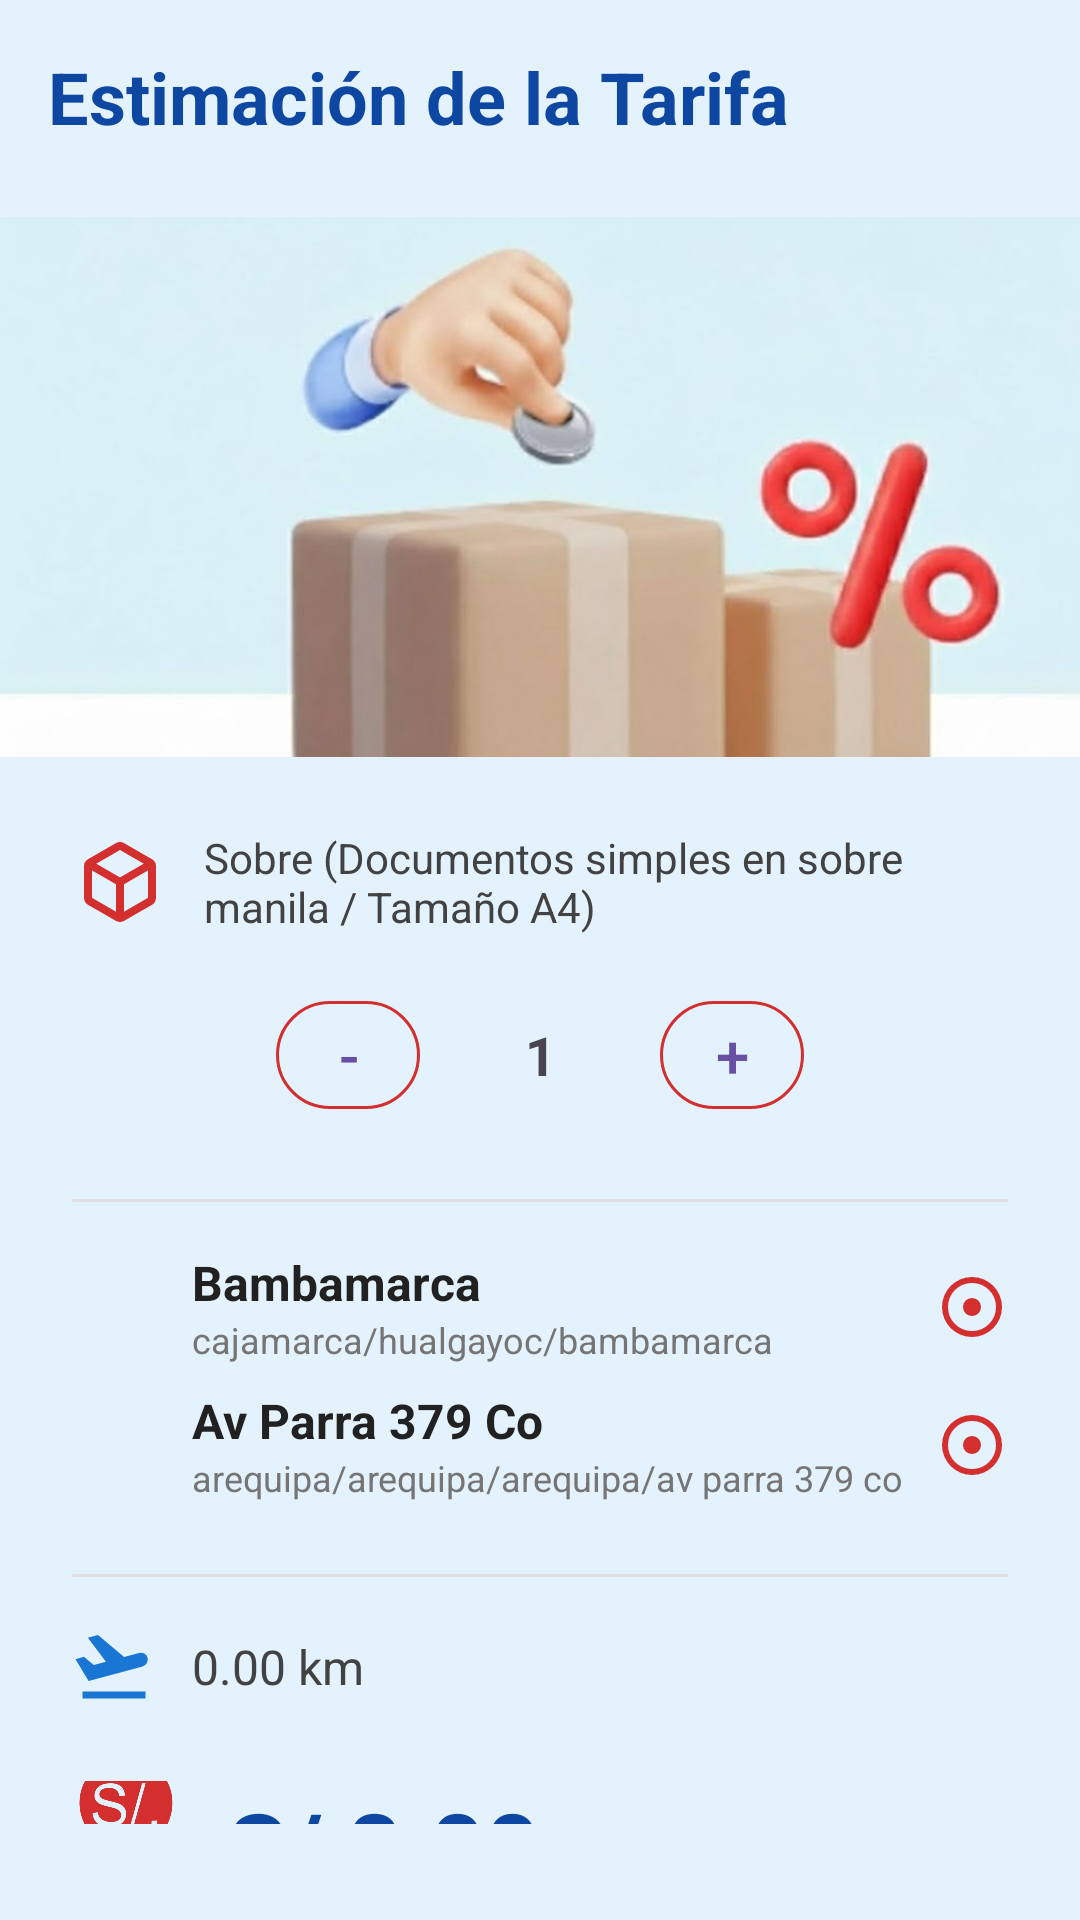

Produce the Android XML layout that renders to this screen, including the resource entries it uses.
<!-- AndroidManifest.xml: application theme Theme.Logistiq -->
<!-- res/layout/fragment_resumen_tarifa.xml -->
<?xml version="1.0" encoding="utf-8"?>
<LinearLayout xmlns:android="http://schemas.android.com/apk/res/android"
    xmlns:app="http://schemas.android.com/apk/res-auto"
    xmlns:tools="http://schemas.android.com/tools"
    android:layout_width="match_parent"
    android:layout_height="match_parent"
    android:orientation="vertical"
    android:background="#E3F2FD">

    
    <TextView
        android:layout_width="wrap_content"
        android:layout_height="wrap_content"
        android:text="Estimación de la Tarifa"
        android:textSize="24sp"
        android:textStyle="bold"
        android:textColor="#0D47A1"
        android:layout_marginStart="16dp"
        android:layout_marginTop="16dp"
        android:layout_marginBottom="24dp" />

    
    <ImageView
        android:layout_width="match_parent"
        android:layout_height="180dp"
        android:src="@drawable/img_11"
        android:scaleType="centerCrop"
        android:contentDescription="Tarifa" />

    
    <LinearLayout
        android:layout_width="match_parent"
        android:layout_height="wrap_content"
        android:orientation="horizontal"
        android:gravity="center_vertical"
        android:layout_marginHorizontal="24dp"
        android:layout_marginTop="24dp"
        android:layout_marginBottom="16dp">

        <ImageView
            android:layout_width="32dp"
            android:layout_height="32dp"
            android:src="@drawable/outline_deployed_code_24"
            android:tint="#D32F2F"
            tools:ignore="UseAppTint" />

        <TextView
            android:id="@+id/tv_tipo_paquete"
            android:layout_width="0dp"
            android:layout_height="wrap_content"
            android:layout_weight="1"
            android:text="Sobre (Documentos simples en sobre manila / Tamaño A4)"
            android:textColor="#424242"
            android:textSize="14sp"
            android:layout_marginStart="12dp" />

    </LinearLayout>

    
    <LinearLayout
        android:layout_width="match_parent"
        android:layout_height="wrap_content"
        android:orientation="horizontal"
        android:gravity="center"
        android:layout_marginBottom="24dp">

        <com.google.android.material.button.MaterialButton
            android:id="@+id/btn_menos"
            style="@style/Widget.MaterialComponents.Button.OutlinedButton"
            android:layout_width="48dp"
            android:layout_height="48dp"
            android:text="-"
            android:textSize="20sp"
            app:strokeColor="#D32F2F"
            app:cornerRadius="24dp" />

        <TextView
            android:id="@+id/tv_cantidad"
            android:layout_width="48dp"
            android:layout_height="wrap_content"
            android:text="1"
            android:textAlignment="center"
            android:textSize="18sp"
            android:textStyle="bold"
            android:layout_marginHorizontal="16dp" />

        <com.google.android.material.button.MaterialButton
            android:id="@+id/btn_mas"
            style="@style/Widget.MaterialComponents.Button.OutlinedButton"
            android:layout_width="48dp"
            android:layout_height="48dp"
            android:text="+"
            android:textSize="20sp"
            app:strokeColor="#D32F2F"
            app:cornerRadius="24dp" />

    </LinearLayout>

    
    <View
        android:layout_width="match_parent"
        android:layout_height="1dp"
        android:background="#E0E0E0"
        android:layout_marginHorizontal="24dp" />

    
    <LinearLayout
        android:layout_width="match_parent"
        android:layout_height="wrap_content"
        android:orientation="vertical"
        android:layout_marginHorizontal="24dp"
        android:layout_marginTop="16dp"
        android:layout_marginBottom="24dp">

        
        <LinearLayout
            android:layout_width="match_parent"
            android:layout_height="wrap_content"
            android:orientation="horizontal"
            android:gravity="center_vertical"
            android:layout_marginBottom="8dp">

            <ImageView
                android:layout_width="28dp"
                android:layout_height="28dp"
                android:src="@drawable/baseline_location_on_24"
                android:tint="#D32F2F"
                tools:ignore="UseAppTint" />

            <LinearLayout
                android:layout_width="0dp"
                android:layout_height="wrap_content"
                android:layout_weight="1"
                android:orientation="vertical"
                android:layout_marginStart="12dp">

                <TextView
                    android:id="@+id/tv_origen_nombre"
                    android:layout_width="wrap_content"
                    android:layout_height="wrap_content"
                    android:text="Bambamarca"
                    android:textStyle="bold"
                    android:textColor="#212121"
                    android:textSize="16sp" />

                <TextView
                    android:id="@+id/tv_origen_direccion"
                    android:layout_width="wrap_content"
                    android:layout_height="wrap_content"
                    android:text="cajamarca/hualgayoc/bambamarca"
                    android:textColor="#757575"
                    android:textSize="12sp" />
            </LinearLayout>

            <ImageView
                android:layout_width="24dp"
                android:layout_height="24dp"
                android:src="@drawable/outline_adjust_24"
                android:tint="#D32F2F"
                tools:ignore="UseAppTint" />
        </LinearLayout>

        
        <LinearLayout
            android:layout_width="match_parent"
            android:layout_height="wrap_content"
            android:orientation="horizontal"
            android:gravity="center_vertical">

            <ImageView
                android:layout_width="28dp"
                android:layout_height="28dp"
                android:src="@drawable/baseline_location_on_24"
                android:tint="#D32F2F"
                tools:ignore="UseAppTint" />

            <LinearLayout
                android:layout_width="0dp"
                android:layout_height="wrap_content"
                android:layout_weight="1"
                android:orientation="vertical"
                android:layout_marginStart="12dp">

                <TextView
                    android:id="@+id/tv_destino_nombre"
                    android:layout_width="wrap_content"
                    android:layout_height="wrap_content"
                    android:text="Av Parra 379 Co"
                    android:textStyle="bold"
                    android:textColor="#212121"
                    android:textSize="16sp" />

                <TextView
                    android:id="@+id/tv_destino_direccion"
                    android:layout_width="wrap_content"
                    android:layout_height="wrap_content"
                    android:text="arequipa/arequipa/arequipa/av parra 379 co"
                    android:textColor="#757575"
                    android:textSize="12sp" />
            </LinearLayout>

            <ImageView
                android:layout_width="24dp"
                android:layout_height="24dp"
                android:src="@drawable/outline_adjust_24"
                android:tint="#D32F2F"
                tools:ignore="UseAppTint" />
        </LinearLayout>

    </LinearLayout>

    
    <View
        android:layout_width="match_parent"
        android:layout_height="1dp"
        android:background="#E0E0E0"
        android:layout_marginHorizontal="24dp" />

    
    <LinearLayout
        android:layout_width="match_parent"
        android:layout_height="wrap_content"
        android:orientation="horizontal"
        android:gravity="center_vertical"
        android:layout_marginHorizontal="24dp"
        android:layout_marginTop="16dp"
        android:layout_marginBottom="8dp">

        <ImageView
            android:layout_width="28dp"
            android:layout_height="28dp"
            android:src="@drawable/outline_flight_takeoff_24"
            android:tint="#1976D2"
            tools:ignore="UseAppTint" />

        <TextView
            android:id="@+id/tv_distancia"
            android:layout_width="0dp"
            android:layout_height="wrap_content"
            android:layout_weight="1"
            android:text="0.00 km"
            android:textColor="#424242"
            android:textSize="16sp"
            android:layout_marginStart="12dp" />
    </LinearLayout>

    
    <LinearLayout
        android:layout_width="match_parent"
        android:layout_height="wrap_content"
        android:orientation="horizontal"
        android:gravity="center_vertical"
        android:layout_marginHorizontal="24dp"
        android:layout_marginTop="16dp"
        android:layout_marginBottom="32dp">

        <ImageView
            android:layout_width="36dp"
            android:layout_height="36dp"
            android:src="@drawable/moneda"
            android:tint="#D32F2F"
            tools:ignore="UseAppTint" />

        <TextView
            android:id="@+id/tv_precio"
            android:layout_width="0dp"
            android:layout_height="wrap_content"
            android:layout_weight="1"
            android:text="S/ 8.00"
            android:textSize="32sp"
            android:textStyle="bold"
            android:textColor="#0D47A1"
            android:layout_marginStart="16dp" />
    </LinearLayout>

    
    <com.google.android.material.button.MaterialButton
        android:id="@+id/btn_continuar"
        android:layout_width="match_parent"
        android:layout_height="56dp"
        android:text="Continuar"
        android:textColor="@android:color/white"
        app:backgroundTint="#D32F2F"
        app:cornerRadius="28dp"
        android:layout_marginHorizontal="24dp"
        android:layout_marginBottom="24dp" />

</LinearLayout>
<!-- resources referenced by this layout -->
<resources>
  <!-- drawable img_11: png bitmap (drawable, 490768 bytes) -->
  <!-- drawable moneda: png bitmap (drawable, 98430 bytes) -->
  <!-- drawable outline_adjust_24 (drawable) -->
  <vector xmlns:android="http://schemas.android.com/apk/res/android" android:height="24dp" android:tint="#FF0000" android:viewportHeight="960" android:viewportWidth="960" android:width="24dp">
        
      <path android:fillColor="@android:color/white" android:pathData="M480,600Q530,600 565,565Q600,530 600,480Q600,430 565,395Q530,360 480,360Q430,360 395,395Q360,430 360,480Q360,530 395,565Q430,600 480,600ZM480,880Q397,880 324,848.5Q251,817 197,763Q143,709 111.5,636Q80,563 80,480Q80,397 111.5,324Q143,251 197,197Q251,143 324,111.5Q397,80 480,80Q563,80 636,111.5Q709,143 763,197Q817,251 848.5,324Q880,397 880,480Q880,563 848.5,636Q817,709 763,763Q709,817 636,848.5Q563,880 480,880ZM480,800Q614,800 707,707Q800,614 800,480Q800,346 707,253Q614,160 480,160Q346,160 253,253Q160,346 160,480Q160,614 253,707Q346,800 480,800ZM480,480Q480,480 480,480Q480,480 480,480Q480,480 480,480Q480,480 480,480Q480,480 480,480Q480,480 480,480Q480,480 480,480Q480,480 480,480Z"/>
      
  </vector>
  <!-- drawable outline_deployed_code_24 (drawable) -->
  <vector xmlns:android="http://schemas.android.com/apk/res/android" android:height="24dp" android:tint="#FF0000" android:viewportHeight="960" android:viewportWidth="960" android:width="24dp">
        
      <path android:fillColor="@android:color/white" android:pathData="M440,777L440,503L200,364L200,638Q200,638 200,638Q200,638 200,638L440,777ZM520,777L760,638Q760,638 760,638Q760,638 760,638L760,364L520,503L520,777ZM480,434L717,297L480,160Q480,160 480,160Q480,160 480,160L243,297L480,434ZM160,708Q141,697 130.5,679Q120,661 120,639L120,321Q120,299 130.5,281Q141,263 160,252L440,91Q459,80 480,80Q501,80 520,91L800,252Q819,263 829.5,281Q840,299 840,321L840,639Q840,661 829.5,679Q819,697 800,708L520,869Q501,880 480,880Q459,880 440,869L160,708ZM480,480Q480,480 480,480Q480,480 480,480L480,480Q480,480 480,480Q480,480 480,480L480,480Q480,480 480,480Q480,480 480,480L480,480Q480,480 480,480Q480,480 480,480L480,480Q480,480 480,480Q480,480 480,480L480,480Q480,480 480,480Q480,480 480,480Z"/>
      
  </vector>
  <!-- drawable outline_flight_takeoff_24 (drawable) -->
  <vector xmlns:android="http://schemas.android.com/apk/res/android" android:autoMirrored="true" android:height="24dp" android:tint="#FF0000" android:viewportHeight="960" android:viewportWidth="960" android:width="24dp">
        
      <path android:fillColor="@android:color/white" android:pathData="M120,840L120,760L840,760L840,840L120,840ZM190,640L40,390L136,364L248,458L388,421L181,145L297,114L596,365L766,319Q798,310 826.5,326.5Q855,343 864,375Q873,407 856.5,435.5Q840,464 808,473L190,640Z"/>
      
  </vector>
  <style name="Theme.Logistiq" parent="Base.Theme.Logistiq" />
  <style name="Base.Theme.Logistiq" parent="Theme.Material3.DayNight.NoActionBar">
          
          
      </style>
</resources>
